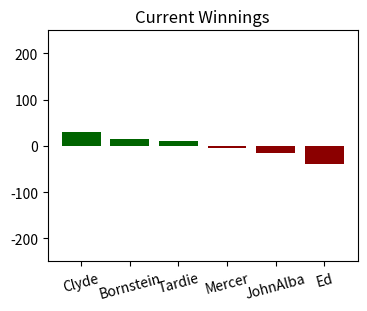

Reproduce this figure in Python.
import matplotlib.pyplot as plt

def make_bankroll_plot(players,bankrolls):
    guys=list(zip(players,bankrolls))
    guys.sort(key=lambda tup: tup[1], reverse=True)

    xs=[g[0] for g in guys]
    winners=[(g[0],g[1]-500) if g[1]>=500.0 else (g[0],0) for g in guys ]
    losers=[(g[0],g[1]-500) if g[1]<500.0 else (g[0],0) for g in guys]

    plt.figure(figsize=(4,3),dpi=100)
    plt.bar(xs,[w[1] for w in winners],color='darkgreen')
    plt.bar(xs,[l[1] for l in losers],color='darkred')
    plt.title('Current Winnings')
    plt.ylim(-250,250)
    plt.xticks(rotation=15)
    plt.savefig('win_lose.png')
    plt.show()
    return



players=['JohnAlba','Bornstein','Clyde','Mercer','Ed','Tardie']
bankrolls=[485,515,530,495,460,510]

make_bankroll_plot(players,bankrolls)
